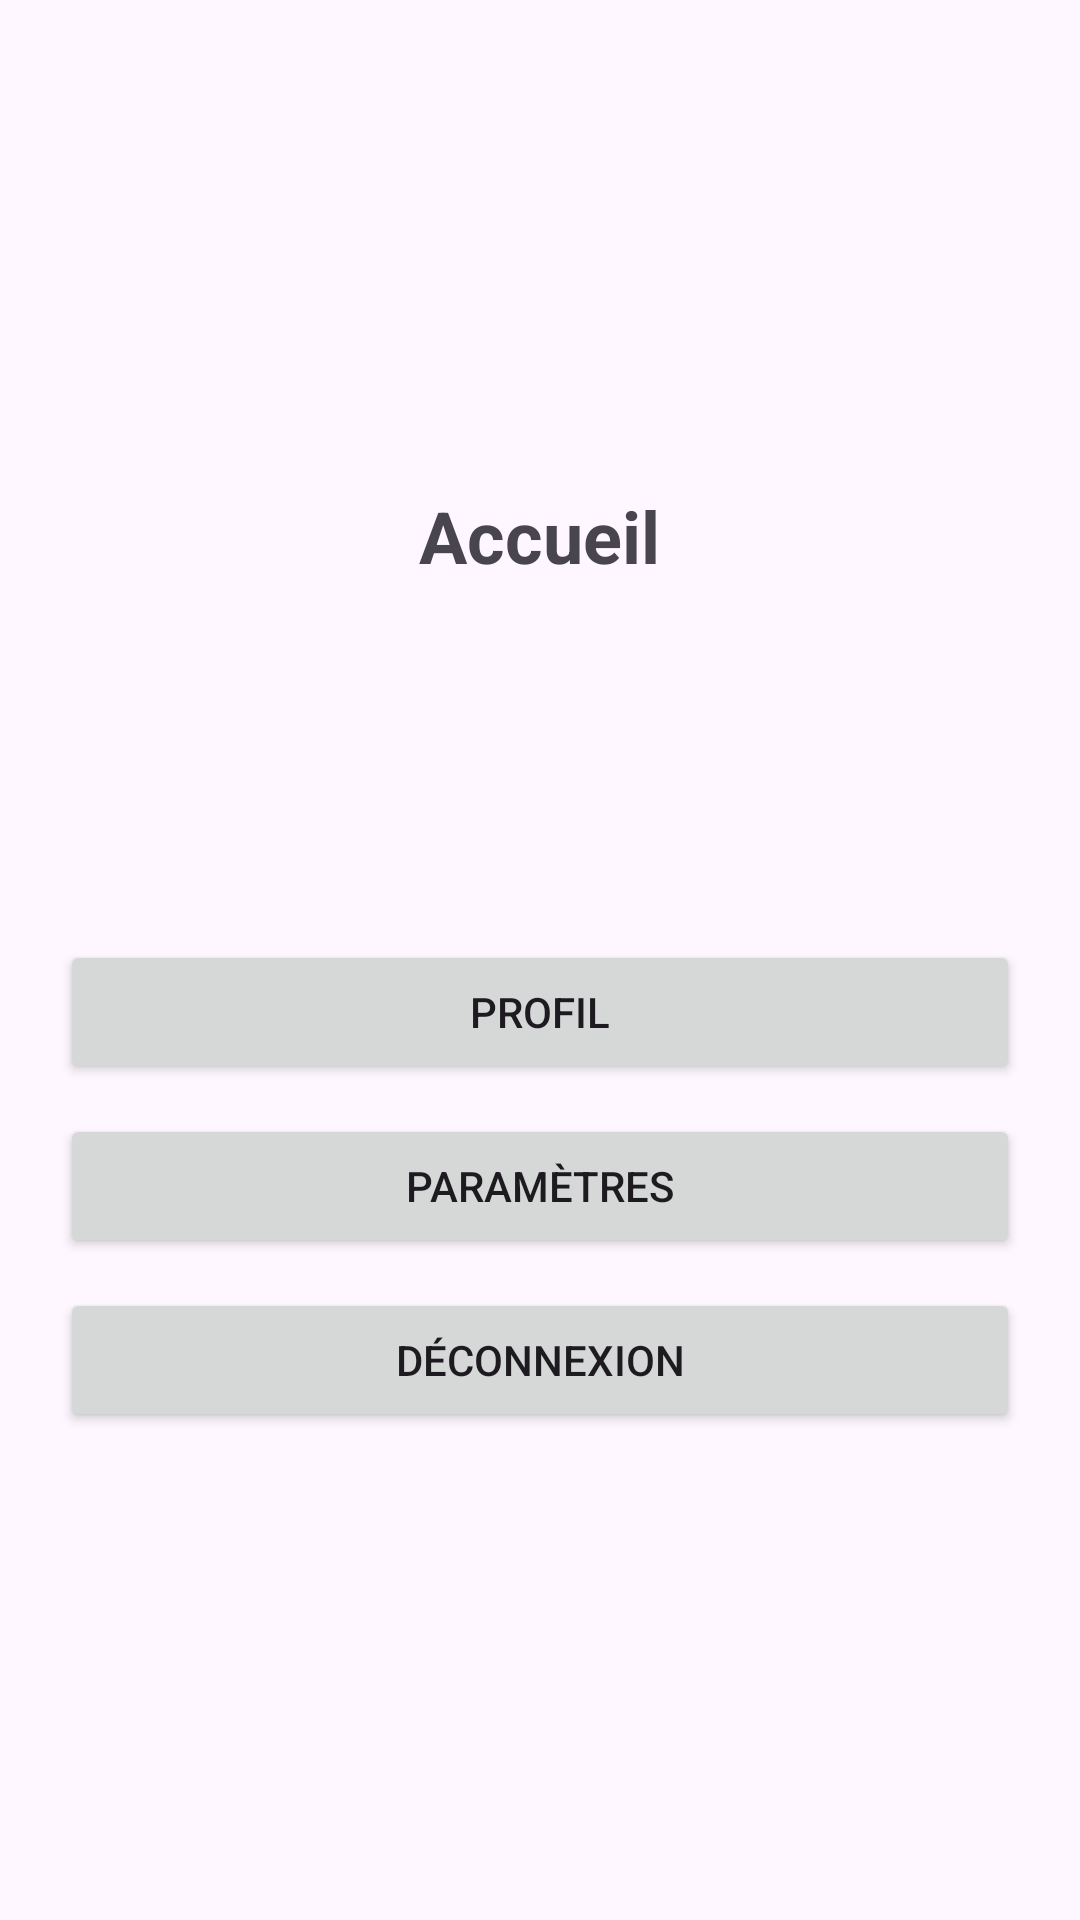

Here is an Android app screen rendered from its layout file. Give the layout XML and the strings, colors and styles it references.
<!-- AndroidManifest.xml: application theme Theme.Devoire -->
<!-- res/layout/activity_acceuil.xml -->
<?xml version="1.0" encoding="utf-8"?>
<LinearLayout xmlns:android="http://schemas.android.com/apk/res/android"
    android:id="@+id/container_acceuil"
    android:layout_width="match_parent"
    android:layout_height="match_parent"
    android:orientation="vertical"
    android:gravity="center"
    android:padding="20dp">

    <TextView
        android:layout_width="wrap_content"
        android:layout_height="wrap_content"
        android:text="Accueil"
        android:textSize="24sp"
        android:textStyle="bold"
        android:layout_marginBottom="30dp"/>

    <TextView
        android:id="@+id/tv_heure_connexion"
        android:layout_width="wrap_content"
        android:layout_height="wrap_content"
        android:textSize="18sp"
        android:layout_marginBottom="10dp"/>

    <TextView
        android:id="@+id/tv_date_connexion"
        android:layout_width="wrap_content"
        android:layout_height="wrap_content"
        android:textSize="18sp"
        android:layout_marginBottom="30dp"/>

    <Button
        android:id="@+id/btn_profil"
        android:layout_width="match_parent"
        android:layout_height="wrap_content"
        android:text="Profil"
        android:layout_marginBottom="10dp"/>

    <Button
        android:id="@+id/btn_parametres"
        android:layout_width="match_parent"
        android:layout_height="wrap_content"
        android:text="Paramètres"
        android:layout_marginBottom="10dp"/>

    <Button
        android:id="@+id/btn_deconnexion"
        android:layout_width="match_parent"
        android:layout_height="wrap_content"
        android:text="Déconnexion"/>

</LinearLayout>
<!-- resources referenced by this layout -->
<resources>
  <style name="Theme.Devoire" parent="Base.Theme.Devoire" />
  <style name="Base.Theme.Devoire" parent="Theme.Material3.DayNight.NoActionBar">
          
          
      </style>
</resources>
